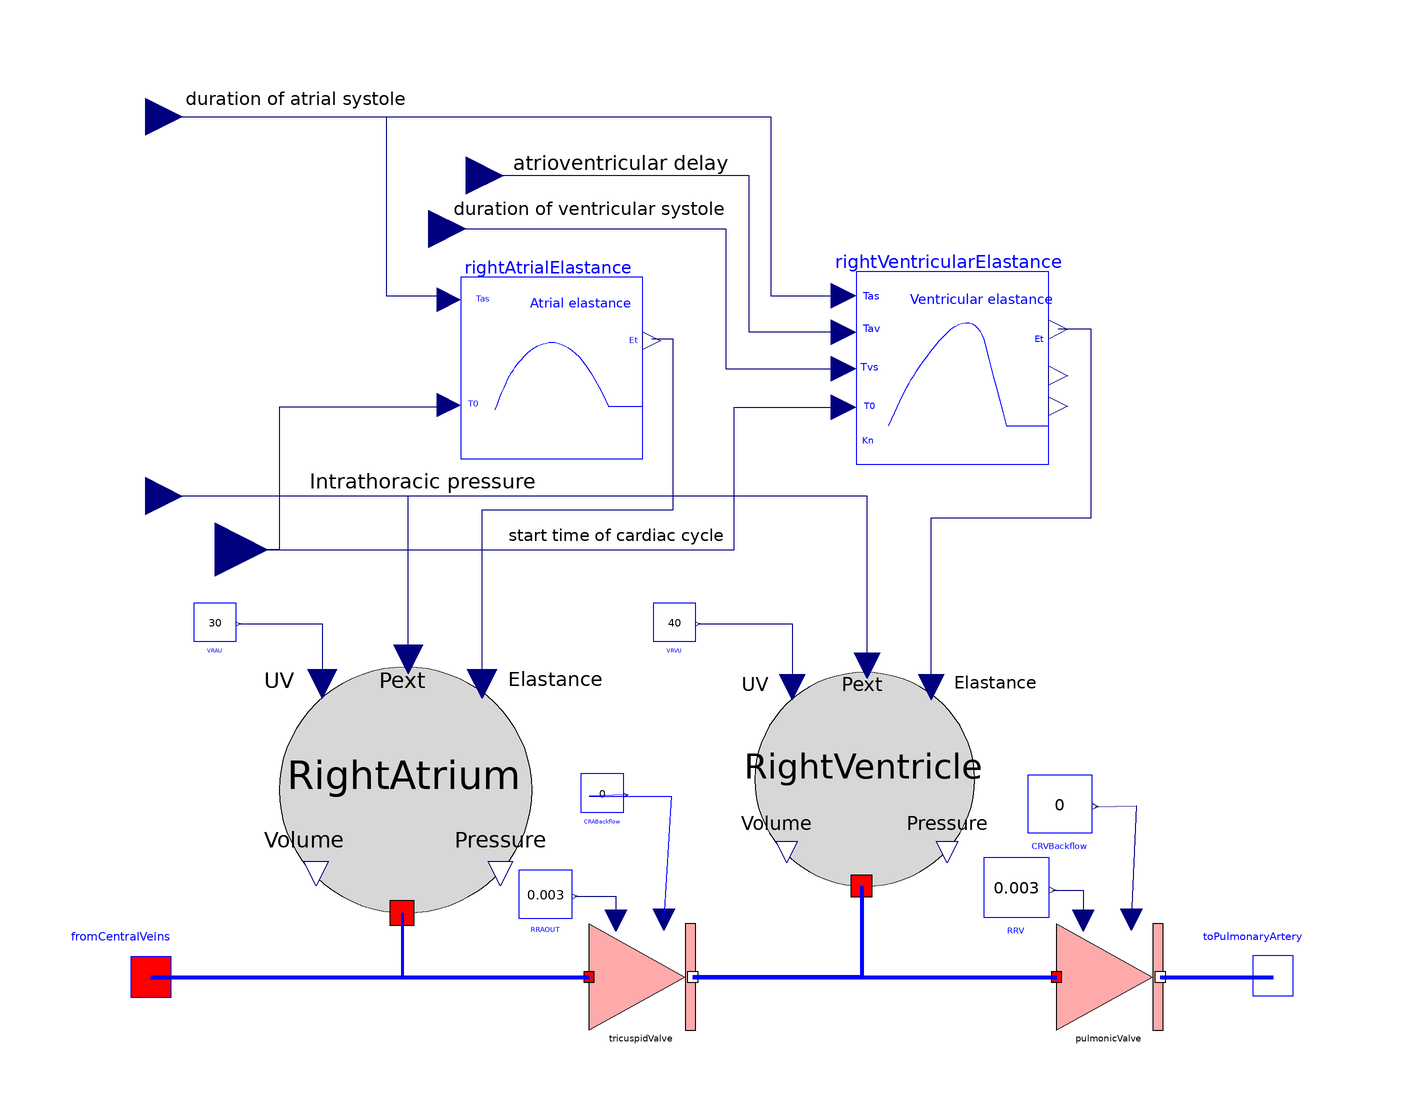

Above is the diagram view of the following Modelica model: its components placed by their Placement annotations and its connect equations drawn as lines.

model RightHeart

      Parts.BloodElasticCompartment RightAtrium(V0=40)               annotation(Placement(transformation(extent={{-78.0,-70.0},{-32.0,-24.0}}, origin={0.0,2.0}, rotation=0), visible=true));
      Parts.Constant VRAU(k=30)               annotation(Placement(transformation(extent={{-94.0,-20.0},{-86.0,-12.0}}, origin={0.0,2.0}, rotation=0), visible=true));
      Parts.BloodElasticCompartment RightVentricle(V0=130)               annotation(Placement(transformation(extent={{11.0,-66.0},{51.0,-26.0}}, origin={0.0,3.0}, rotation=0), visible=true));
      Parts.Constant VRVU(k=40)               annotation(Placement(transformation(extent={{-12.0,-22.0},{-4.0,-14.0}}, origin={4.0,4.0}, rotation=0), visible=true));
      Parts.AtrialElastance rightAtrialElastance(EMIN=0.05,
          EMAX=0.06)                                                                 annotation(Placement(transformation(extent={{-44,16},{-10,52}})));
      Parts.VentricularElastance rightVentricularElastance(EMIN=
            0.057, EMAX=0.49)                                                                   annotation(Placement(transformation(extent={{28.0,16.0},{64.0,52.0}}, origin={2.0,0.0}, rotation=0), visible=true));
      Parts.Constant RRAOUT(k=0.003)               annotation(Placement(transformation(extent={{-35.0,-80.0},{-25.0,-70.0}}, origin={1.8792,10.0}, rotation=0), visible=true));
      Parts.Constant RRV(k=0.003)               annotation(Placement(transformation(extent={{95.4865,-98.5667},{107.8073,-86.2458}}, origin={-41.6469,28.5667}, rotation=0), visible=true));
      Parts.BloodFlowInflow fromCentralVeins               annotation(Placement(transformation(extent={{-116,-90},{-88,-70}}), iconTransformation(extent={{-98,-60},{-68,-38}})));
      Parts.BloodFlowOutflow toPulmonaryArtery               annotation(Placement(transformation(extent={{94,-90},{122,-70}}), iconTransformation(extent={{76,-54},{106,-32}})));
      Modelica.Blocks.Interfaces.RealInput Tas annotation(Placement(transformation(extent={{-110,74},{-96,88}}), iconTransformation(extent={{-94,56},{-78,72}})));
      Modelica.Blocks.Interfaces.RealInput Tav annotation(Placement(transformation(extent={{0.0,38.0},{14.0,52.0}}, origin={-50.0,25.0}, rotation=0), iconTransformation(extent={{-94.0,36.0},{-78.0,52.0}}, origin={0.0,0.0}, rotation=0), visible=true));
      Modelica.Blocks.Interfaces.RealInput Tvs annotation(Placement(transformation(extent={{0.0,27.0},{14.0,41.0}}, origin={-57.0,26.0}, rotation=0), iconTransformation(extent={{-94.0,16.0},{-78.0,32.0}}, origin={0.0,0.0}, rotation=0), visible=true));
      Modelica.Blocks.Interfaces.RealInput PTH "Intrathoracic pressure (torr)" annotation(Placement(transformation(extent={{-110.0,-2.0},{-96.0,12.0}}, origin={0.0,5.0}, rotation=0), iconTransformation(extent={{-62.0,78.0},{-46.0,94.0}}, origin={0.0,0.0}, rotation=0), visible=true));
      Parts.CardiacValve tricuspidValve               annotation(Placement(transformation(extent={{-20.0,-90.0},{0.0,-70.0}}, origin={-0.0,0.0}, rotation=0), visible=true));
      Parts.CardiacValve pulmonicValve               annotation(Placement(transformation(extent={{74.0,-90.0},{94.0,-70.0}}, origin={-6.5264,0.0}, rotation=0), visible=true));
      Parts.Constant CRABackflow(k=0)               annotation(Placement(transformation(extent={{-22.0,-52.0},{-14.0,-44.0}}, origin={0.4694,2.0}, rotation=0), visible=true));
      Parts.Constant CRVBackflow(k=0)               annotation(Placement(transformation(extent={{111.0,-78.0},{123.0,-66.0}}, origin={-48.8833,23.7667}, rotation=0), visible=true));
      Modelica.Blocks.Interfaces.RealInput T0 annotation(Placement(transformation(extent={{-100.0,-10.0},{-80.0,10.0}}, origin={0.0,-0.0}, rotation=0), iconTransformation(extent={{-94.0,-4.0},{-78.0,12.0}}, origin={0.0,0.0}, rotation=0), visible=true));
    equation
      connect(RightAtrium.Elastance,rightAtrialElastance.Et) annotation(Line(visible=true, origin={1.0189,-4.7}, points={{
              -41.0566,-20.4174},{-41.0566,12.1083},{-5.2522,12.1083},{-5.2522,
              44.1},{-9.3189,44.1}},                                                                                                    color={0,0,127}));
      connect(T0,rightVentricularElastance.T0) annotation(Line(visible=true, origin={7.1437,0.0}, points={{-97.1437,-0.0},{0.0,0.0},{0.0,26.62},{20.5163,26.62}}, color={0,0,127}));
      connect(VRVU.y,RightVentricle.UnstressedVolume) annotation(Line(visible=true, origin={12.1404,-17.8503}, points={{-11.7404,3.9303},{5.8702,3.9303},{5.8702,-7.8605}}, color={0,0,127}));
      connect(VRAU.y,RightAtrium.UnstressedVolume) annotation(Line(visible=true, origin={-75.1585,-17.6525}, points={{
              -10.4415,3.7325},{5.22069,3.7325},{5.22069,-7.46492}},                                                                                                    color={0,0,127}));
      connect(Tvs,rightVentricularElastance.Tvs) annotation(Line(visible=true, origin={-8.1469,11.5813}, points={{-41.8531,48.4187},{13.7031,48.4187},{13.7031,22.2387},{35.8069,22.2387}}, color={0,0,127}));
      connect(RightVentricle.Elastance,rightVentricularElastance.Et) annotation(Line(visible=true, points={{44.0107,-25.7108},{44.0107,6.0},{74.0,6.0},{74.0,41.2},{67.8,41.2}}, color={0,0,127}));
      connect(RightVentricle.ExternalPressure,PTH) annotation(Line(visible=true, origin={-12.9929,-0.5703}, points={{45.0036,-21.1405},{45.0036,10.5703},{-90.0071,10.5703}}, color={0,0,127}));
      connect(RightAtrium.ExternalPressure,PTH) annotation(Line(visible=true, origin={-70.2251,-0.1725}, points={{16.3874,
              -20.3449},{16.3874,10.1725},{-32.7749,10.1725}},                                                                                                    color={0,0,127}));
      connect(rightAtrialElastance.T0,T0) annotation(Line(visible=true, points={{-46.21,26.62},{-78.0,26.62},{-78.0,0.0},{-90.0,0.0}}, color={0,0,127}));
      connect(rightVentricularElastance.Tav,Tav) annotation(Line(visible=true, origin={-1.0583,-1.32}, points={{28.7183,41.98},{11.0583,41.98},{11.0583,71.32},{-41.9417,71.32}}, color={0,0,127}));
      connect(Tas,rightVentricularElastance.Tas) annotation(Line(visible=true, points={{-103.0,81.0},{14.0,81.0},{14.0,47.5},{27.66,47.5}}, color={0,0,127}));
      connect(RightVentricle.bloodFlow,tricuspidValve.bloodFlowOutflow) annotation(Line(visible=true, origin={20.4667,-74.3333}, points={{10.5333,11.3333},{10.5333,-5.6667},{-21.0667,-5.6667}}, color={0,0,255}, thickness=1));
      connect(RightAtrium.bloodFlow,fromCentralVeins) annotation(Line(visible=true, origin={-70.6667,-76.0}, points={{15.6667,8.0},{15.6667,-4.0},{-31.3333,-4.0}}, color={0,0,255}, thickness=1));
      connect(CRABackflow.y,tricuspidValve.inflowConductanceValue) annotation(Line(visible=true, origin={1.3875,1.7639}, points={{-14.5181,-47.6839},{-21.3875,-47.96},{-6.0,-47.96},{-7.3875,-70.9639}}, color={0,0,255}));
      connect(RRAOUT.y,tricuspidValve.outflowResistance) annotation(Line(visible=true, points={{-22.6208,-64.9},{-20.0,-64.9},{-15.0,-64.9},{-15.0,-69.4}}, color={0,0,127}));
      connect(RRV.y,pulmonicValve.outflowResistance) annotation(Line(visible=true, points={{66.7764,
              -63.7163},{66.7764,-63.7163},{72.4736,-63.7163},{72.4736,-69.4}},                                                                                       color={0,0,127}));
      connect(CRVBackflow.y,pulmonicValve.inflowConductanceValue) annotation(Line(visible=true, points={{74.7167,
              -48.1133},{82.4,-47.96},{81.4736,-69.2}},                                                                                                    color={0,0,127}));
      connect(pulmonicValve.bloodFlowOutflow,toPulmonaryArtery) annotation(Line(visible=true, origin={97.4368,-80.0}, points={{-10.5632,0.0},{10.5632,0.0}}, color={0,0,255}, thickness=1));
      connect(tricuspidValve.bloodFlowOutflow,pulmonicValve.bloodFlowInflow) annotation(Line(visible=true, origin={33.4368,-80.0}, points={{-34.0368,0.0},{34.0368,0.0}}, color={0,0,255}, thickness=1));
      connect(fromCentralVeins,tricuspidValve.bloodFlowInflow) annotation(Line(visible=true, origin={-61.0,-80.0}, points={{-41.0,0.0},{41.0,0.0}}, color={0,0,255}, thickness=1));
      connect(Tas,rightAtrialElastance.Tas) annotation(Line(points={{-103,81},{-58,81},{-58,47.5},{-46.21,47.5}}, color={0,0,127}, smooth=Smooth.None));
      annotation(Diagram(graphics={Text(visible=true, origin={-74.8778,84.3012},
                fillPattern =                                                                FillPattern.Solid, extent={{-21.1674,-4.3012},{21.1674,4.3012}}, textString
                =                                                                                   "duration of atrial systole", fontName="Arial"),Text(visible=true, origin={-14.0515,72.3062},
                fillPattern =                                                                                                   FillPattern.Solid, extent={{-20.4464,-3.8937},{20.4464,3.8937}}, textString
                =                                                                                   "atrioventricular delay", fontName="Arial"),Text(visible=true, origin={-20.0,63.7344},
                fillPattern =                                                                                                   FillPattern.Solid, extent={{-25.4525,-3.7344},{25.4525,3.7344}}, textString
                =                                                                                   "duration of ventricular systole", fontName="Arial"),Text(visible=true, origin={-14.4903,2.6458},
                fillPattern =                                                                                                   FillPattern.Solid, extent={{-21.1674,-4.3012},{21.1674,4.3012}}, textString
                =                                                                                   "start time of cardiac cycle ", fontName="Arial"),Text(visible=true, origin={-51.1674,12.7137},
                fillPattern =                                                                                                   FillPattern.Solid, extent={{-21.1674,-4.3012},{21.1674,4.3012}}, textString
                =                                                                                   "Intrathoracic pressure", fontName="Arial")}, coordinateSystem(extent={{-100.0,-100.0},{100.0,100.0}}, preserveAspectRatio=true, initialScale=0.1, grid={10,10})), Icon(graphics={Ellipse(visible=true, lineColor={0,0,255}, fillColor={255,170,170},
                fillPattern =                                                                                                    FillPattern.Solid, extent={{-100.0,-100.0},{100.0,100.0}}),Text(visible=true, lineColor={0,0,255}, fillColor={255,170,170},
                fillPattern =                                                                                                    FillPattern.Solid, extent={{-50.0,8.0},{84.0,36.0}}, textString
                =                                                                                                    "Right Heart", fontName="Arial"),Text(visible=true, lineColor={0,0,255}, fillColor={0,0,255}, extent={{-94.0,56.0},{-42.0,72.0}}, textString
                =                                                                                                    "Tas", fontName="Arial"),Text(visible=true, lineColor={0,0,255}, fillColor={0,0,255}, extent={{-94.0,38.0},{-42.0,54.0}}, textString
                =                                                                                                    "Tav", fontName="Arial"),Text(visible=true, lineColor={0,0,255}, fillColor={0,0,255}, extent={{-92.0,16.0},{-40.0,32.0}}, textString
                =                                                                                                    "Tvs", fontName="Arial"),Text(visible=true, lineColor={0,0,255}, fillColor={0,0,255}, extent={{-90.0,-2.0},{-38.0,14.0}}, textString
                =                                                                                                    "T0", fontName="Arial"),Text(visible=true, lineColor={0,0,255}, fillColor={255,170,170},
                fillPattern =                                                                                                    FillPattern.Solid, extent={{-90.0,-24.0},{-38.0,-8.0}}, textString
                =                                                                                                    "Kn", fontName="Arial"),Text(visible=true, lineColor={0,0,255}, fillColor={0,0,255}, extent={{-58.0,78.0},{-6.0,94.0}}, textString
                =                                                                                                    "PTH", fontName="Arial")}, coordinateSystem(extent={{-100.0,-100.0},{100.0,100.0}}, preserveAspectRatio=true, initialScale=0.1, grid={10,10})));
    end RightHeart;